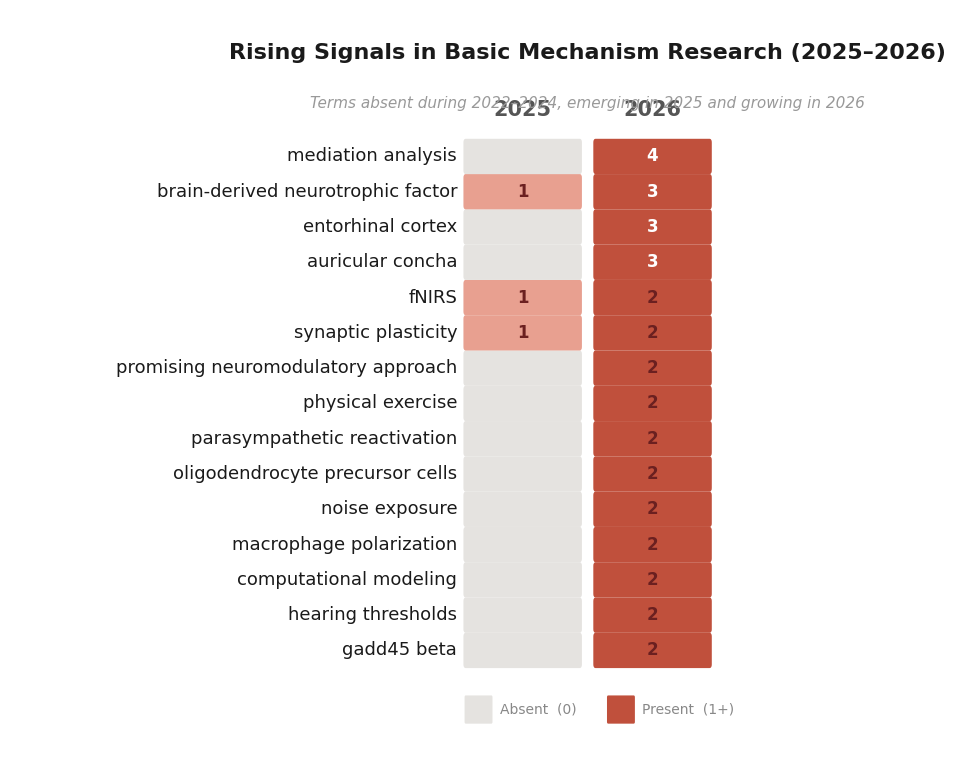

Write the Python code that produced this figure.
import matplotlib
matplotlib.use('Agg')
import matplotlib.pyplot as plt
from matplotlib.patches import FancyBboxPatch

plt.rcParams['font.family'] = 'DejaVu Sans'

# ── Data: 15 rising signals ──
data = [
    ("synaptic plasticity",                    1, 2),
    ("gadd45 beta",                            0, 2),
    ("hearing thresholds",                     0, 2),
    ("computational modeling",                 0, 2),
    ("macrophage polarization",                0, 2),
    ("noise exposure",                         0, 2),
    ("oligodendrocyte precursor cells",        0, 2),
    ("parasympathetic reactivation",            0, 2),
    ("physical exercise",                      0, 2),
    ("promising neuromodulatory approach",     0, 2),
    ("fNIRS",                                  1, 2),
    ("auricular concha",                       0, 3),
    ("entorhinal cortex",                      0, 3),
    ("brain-derived neurotrophic factor",      1, 3),
    ("mediation analysis",                     0, 4),
]

data.sort(key=lambda x: x[1] + x[2])
labels = [d[0] for d in data]
vals_2025 = [d[1] for d in data]
vals_2026 = [d[2] for d in data]
n = len(labels)

# ── Generous layout ──
fig, ax = plt.subplots(figsize=(14, 9))
# Wide left margin to fit the longest label
fig.subplots_adjust(left=0.38, right=0.90, top=0.90, bottom=0.06)

row_h = 0.40
strip_h = 0.32
strip_w = 2.0
gap = 0.28

x25 = 0.0
x26 = strip_w + gap

gray = '#E5E3E0'
red25 = '#E8A090'
red26 = '#C0503C'

for i in range(n):
    y = i * row_h
    yc = y + strip_h / 2

    # 2025
    fc25 = gray if vals_2025[i] == 0 else red25
    ax.add_patch(FancyBboxPatch((x25, y), strip_w, strip_h,
        boxstyle="round,pad=0.04", linewidth=0, facecolor=fc25, clip_on=False))

    # 2026
    fc26 = gray if vals_2026[i] == 0 else red26
    ax.add_patch(FancyBboxPatch((x26, y), strip_w, strip_h,
        boxstyle="round,pad=0.04", linewidth=0, facecolor=fc26, clip_on=False))

    # Value text
    for xl, v in [(x25, vals_2025[i]), (x26, vals_2026[i])]:
        if v > 0:
            ax.text(xl + strip_w / 2, yc, str(v),
                    ha='center', va='center', fontsize=12, fontweight='bold',
                    color='white' if v >= 3 else '#6B2020', clip_on=False)

    # Label — right-aligned sharply at x = -0.15
    ax.text(-0.15, yc, labels[i], ha='right', va='center',
            fontsize=13, color='#1A1A1A', clip_on=False)

# Column headers
ytop = (n - 1) * row_h + strip_h + 0.25
ax.text(x25 + strip_w / 2, ytop, '2025', ha='center', va='bottom',
        fontsize=15, fontweight='bold', color='#555', clip_on=False)
ax.text(x26 + strip_w / 2, ytop, '2026', ha='center', va='bottom',
        fontsize=15, fontweight='bold', color='#555', clip_on=False)

# Legend
ly = -0.65
ax.add_patch(FancyBboxPatch((0, ly), 0.45, 0.28, boxstyle="round,pad=0.02",
    linewidth=0, facecolor=gray, clip_on=False))
ax.text(0.60, ly + 0.14, 'Absent  (0)', va='center', fontsize=10, color='#888', clip_on=False)
ax.add_patch(FancyBboxPatch((2.5, ly), 0.45, 0.28, boxstyle="round,pad=0.02",
    linewidth=0, facecolor=red26, clip_on=False))
ax.text(3.10, ly + 0.14, 'Present  (1+)', va='center', fontsize=10, color='#888', clip_on=False)

# Titles
ty = ytop + 0.65
cx = (x25 + x26 + strip_w) / 2
ax.text(cx, ty, 'Rising Signals in Basic Mechanism Research (2025\u20132026)',
        ha='center', va='bottom', fontsize=16, fontweight='bold', color='#1A1A1A', clip_on=False)
ax.text(cx, ty - 0.38,
        'Terms absent during 2022\u20132024, emerging in 2025 and growing in 2026',
        ha='center', va='top', fontsize=11, fontstyle='italic', color='#999', clip_on=False)

# Bounds — generous left room so labels never clip
ax.set_xlim(-8, x26 + strip_w + 0.5)   # 8 data-units of label space
ax.set_ylim(ly - 0.5, ty + 0.6)
ax.axis('off')

fig.savefig(r'D:\term\figure_rising_strips.png', dpi=600, bbox_inches='tight',
            facecolor='white', edgecolor='none')
fig.savefig(r'D:\term\figure_rising_strips.pdf', bbox_inches='tight',
            facecolor='white', edgecolor='none')
plt.close(fig)

print("OK")
